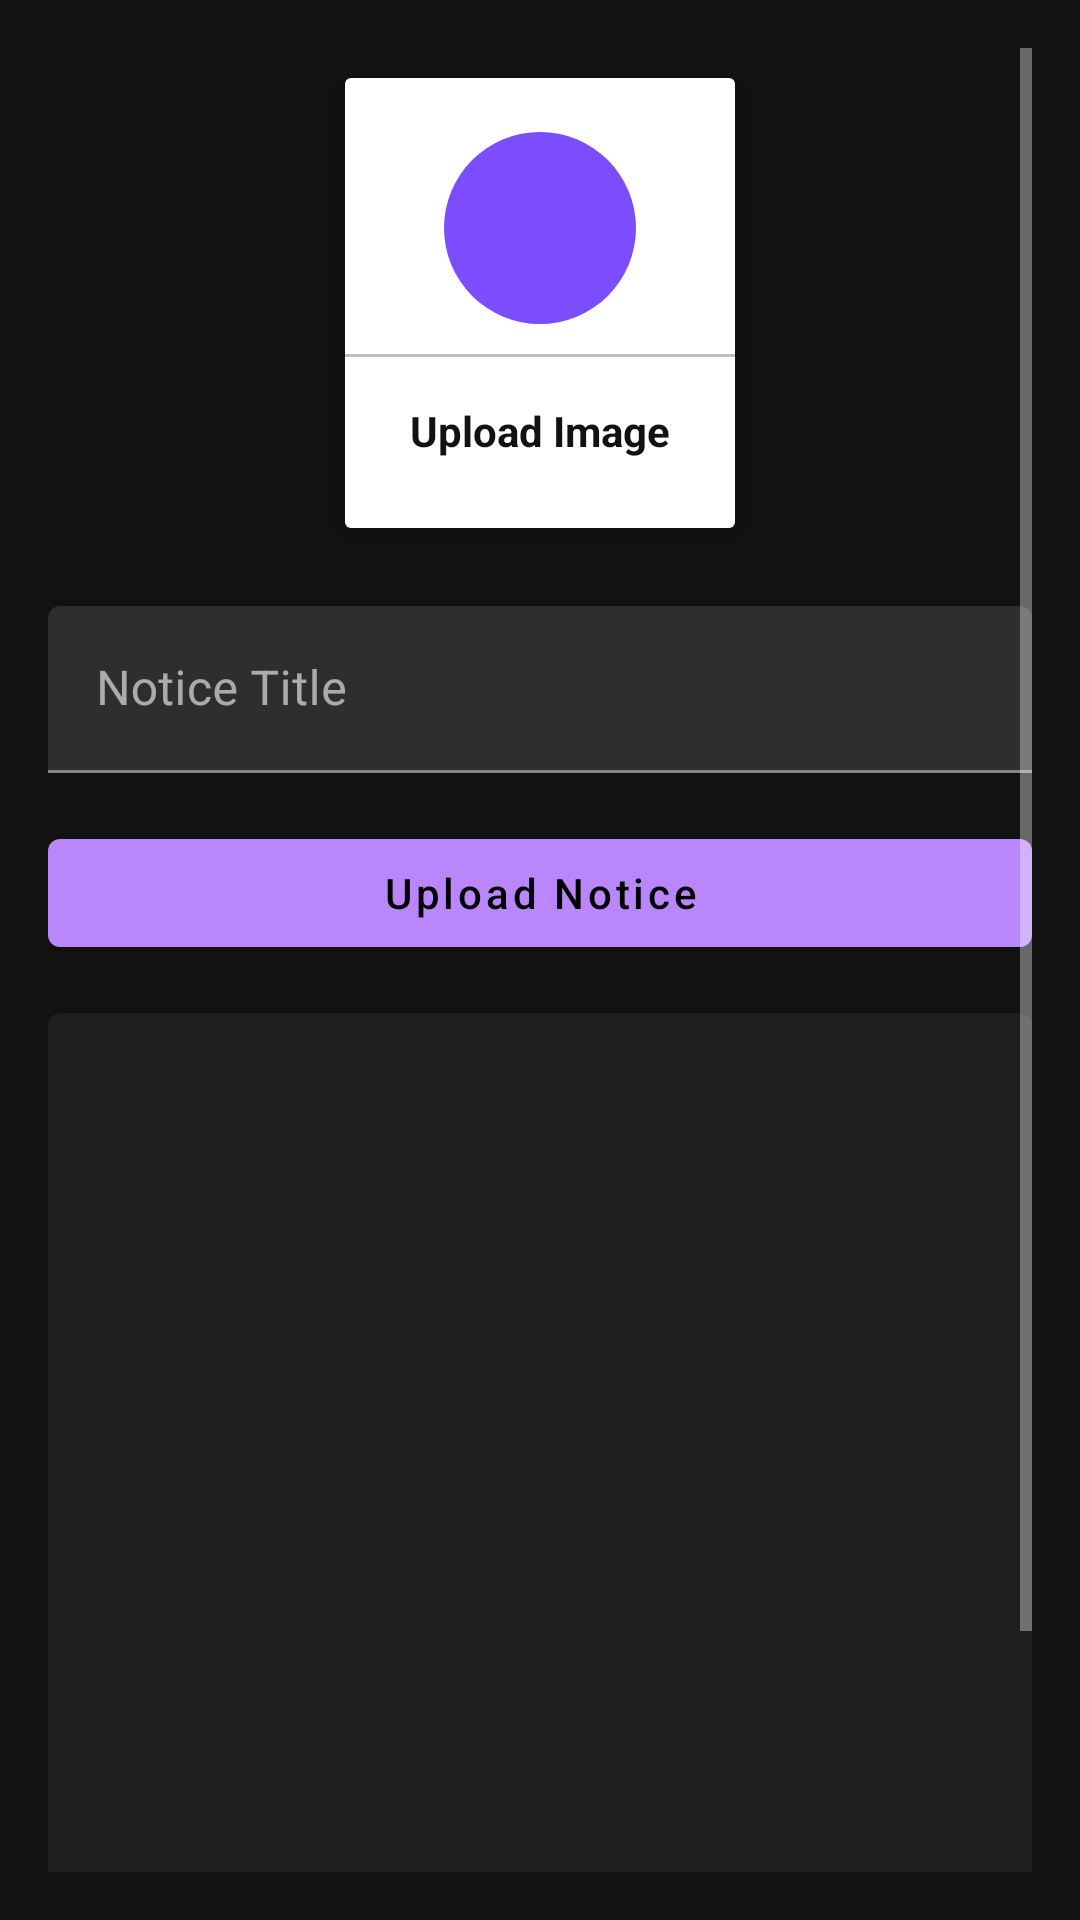

Layout XML and referenced resources for this Android screen:
<!-- AndroidManifest.xml: application theme Theme.MaterialComponents -->
<!-- res/layout/activity_upload_notice.xml -->
<?xml version="1.0" encoding="utf-8"?>
<ScrollView xmlns:android="http://schemas.android.com/apk/res/android"
    xmlns:app="http://schemas.android.com/apk/res-auto"
    xmlns:tools="http://schemas.android.com/tools"
    android:layout_width="match_parent"
    android:padding="16dp"
    android:layout_height="match_parent"
    tools:context="com.example.collegeapp.notice.UploadNotice">

    <LinearLayout
        android:layout_width="match_parent"
        android:layout_height="match_parent"
        android:orientation="vertical">



        <androidx.cardview.widget.CardView
            android:layout_width="130dp"
            android:layout_height="150dp"
            android:layout_margin="10dp"
            android:id="@+id/addImage"
            android:layout_gravity="center"
            app:cardElevation="5dp">

            <LinearLayout
                android:layout_width="match_parent"
                android:layout_height="match_parent"
                android:orientation="vertical"
                android:gravity="center"
                android:background="#ffffff">

                <ImageView
                    android:layout_width="64dp"
                    android:layout_height="64dp"
                    android:background="@drawable/circle_purple"
                    android:src="@drawable/ic_add_image"
                    android:padding="15dp"/>

                <View
                    android:layout_width="match_parent"
                    android:layout_height="1dp"
                    android:background="@color/lightGrey"
                    android:layout_marginTop="10dp"/>

                <TextView
                    android:layout_width="wrap_content"
                    android:layout_height="wrap_content"
                    android:text="Upload Image"
                    android:textStyle="bold"
                    android:padding="5dp"
                    android:layout_marginTop="10dp"
                    android:textColor="@color/textColor"/>

            </LinearLayout>

        </androidx.cardview.widget.CardView>

        <com.google.android.material.textfield.TextInputLayout

            android:layout_width="match_parent"
            android:layout_marginTop="16dp"
            android:layout_height="match_parent">

            <com.google.android.material.textfield.TextInputEditText
                android:id="@+id/noticeTitle"
                android:layout_width="match_parent"
                android:layout_height="wrap_content"
                android:hint="Notice Title"
                android:minHeight="50dp" />
        </com.google.android.material.textfield.TextInputLayout>

        <com.google.android.material.button.MaterialButton
            android:layout_width="match_parent"
            android:layout_height="wrap_content"
            android:text="Upload Notice"
            android:layout_marginTop="16dp"
            android:textAllCaps="false"
            android:id="@+id/uploadNoticeBtn"/>

        <com.google.android.material.card.MaterialCardView
            android:layout_width="match_parent"
            android:layout_marginTop="16dp"
            android:layout_height="400dp">

            <ImageView
                android:layout_width="match_parent"
                android:layout_height="match_parent"
                android:scaleType="centerCrop"
                android:id="@+id/noticeImageView"/>

        </com.google.android.material.card.MaterialCardView>

    </LinearLayout>

</ScrollView>
<!-- resources referenced by this layout -->
<resources>
  <color name="lightGrey">#c1c1c1</color>
  <color name="textColor">#121212</color>
  <!-- drawable circle_purple (drawable) -->
  <shape android:shape="oval" xmlns:android="http://schemas.android.com/apk/res/android">
      <solid android:color="@color/deeppruple"></solid>
  </shape>
  <color name="deeppruple">#7c4dff</color>
</resources>
